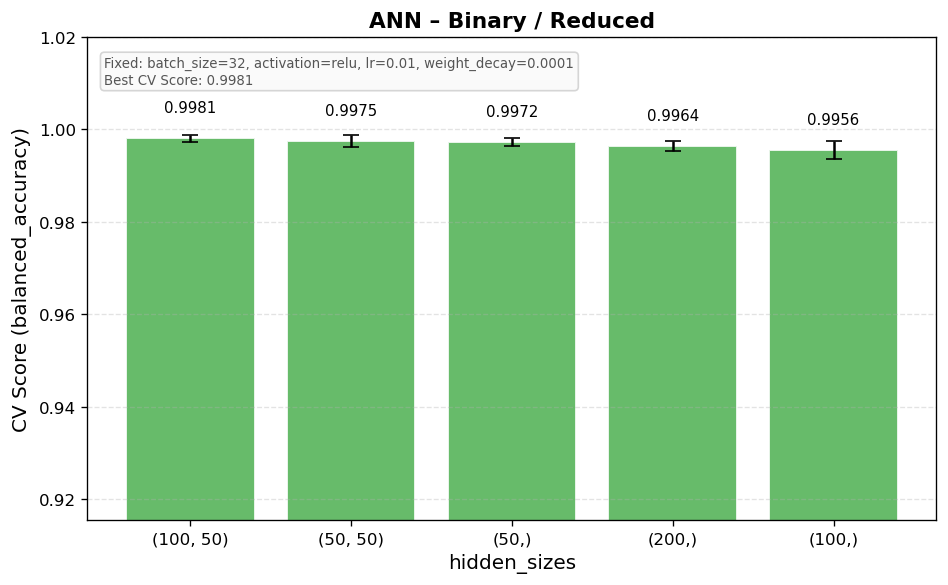

Values plotted in this chart, from the file beside it:
mean_fit_time, std_fit_time, mean_score_time, std_score_time, param_net__batch_size, param_net__module__activation, param_net__module__hidden_sizes, param_net__optimizer__lr, param_net__optimizer__weight_decay, params, split0_test_score, split1_test_score, split2_test_score, split3_test_score, split4_test_score, mean_test_score, std_test_score, rank_test_score, Task, Features
8.797, 0.1474, 0.04567, 0.002058, 32, relu, (100, 50), 0.01, 0.0001, {'net__batch_size': 32, 'net__module__ac…, 0.9972, 0.9972, 0.9986, 0.9986, 0.9986, 0.9981, 0.0006804, 1, Binary, Reduced
8.806, 0.09722, 0.04443, 0.002723, 32, relu, (50, 50), 0.01, 0.0001, {'net__batch_size': 32, 'net__module__ac…, 0.9986, 0.9986, 0.9958, 0.9986, 0.9958, 0.9975, 0.001361, 6, Binary, Reduced
7.763, 0.08302, 0.04386, 0.002472, 32, relu, (50,), 0.01, 0.0001, {'net__batch_size': 32, 'net__module__ac…, 0.9958, 0.9972, 0.9972, 0.9986, 0.9972, 0.9972, 0.0008784, 11, Binary, Reduced
7.881, 0.1412, 0.04249, 0.002469, 32, relu, (200,), 0.01, 0.0001, {'net__batch_size': 32, 'net__module__ac…, 0.9972, 0.9972, 0.9958, 0.9972, 0.9944, 0.9964, 0.001111, 50, Binary, Reduced
7.791, 0.0503, 0.04215, 0.002628, 32, relu, (100,), 0.01, 0.0001, {'net__batch_size': 32, 'net__module__ac…, 0.9958, 0.9986, 0.9944, 0.9931, 0.9958, 0.9956, 0.001843, 105, Binary, Reduced
